11-way image classification set "datasets" from GitHub (TongZhang-zt/rock_identification); label vocabulary: anhydrite rock, bauxite, bioclastic micrite, chamosite hematite oolite, chert, phosphatic sandstone, residual calcarenitic dolomite, sparry calcarenite, sparry crinoidal limestone, sparry oolitic limestone, sparry peloidal limestone.

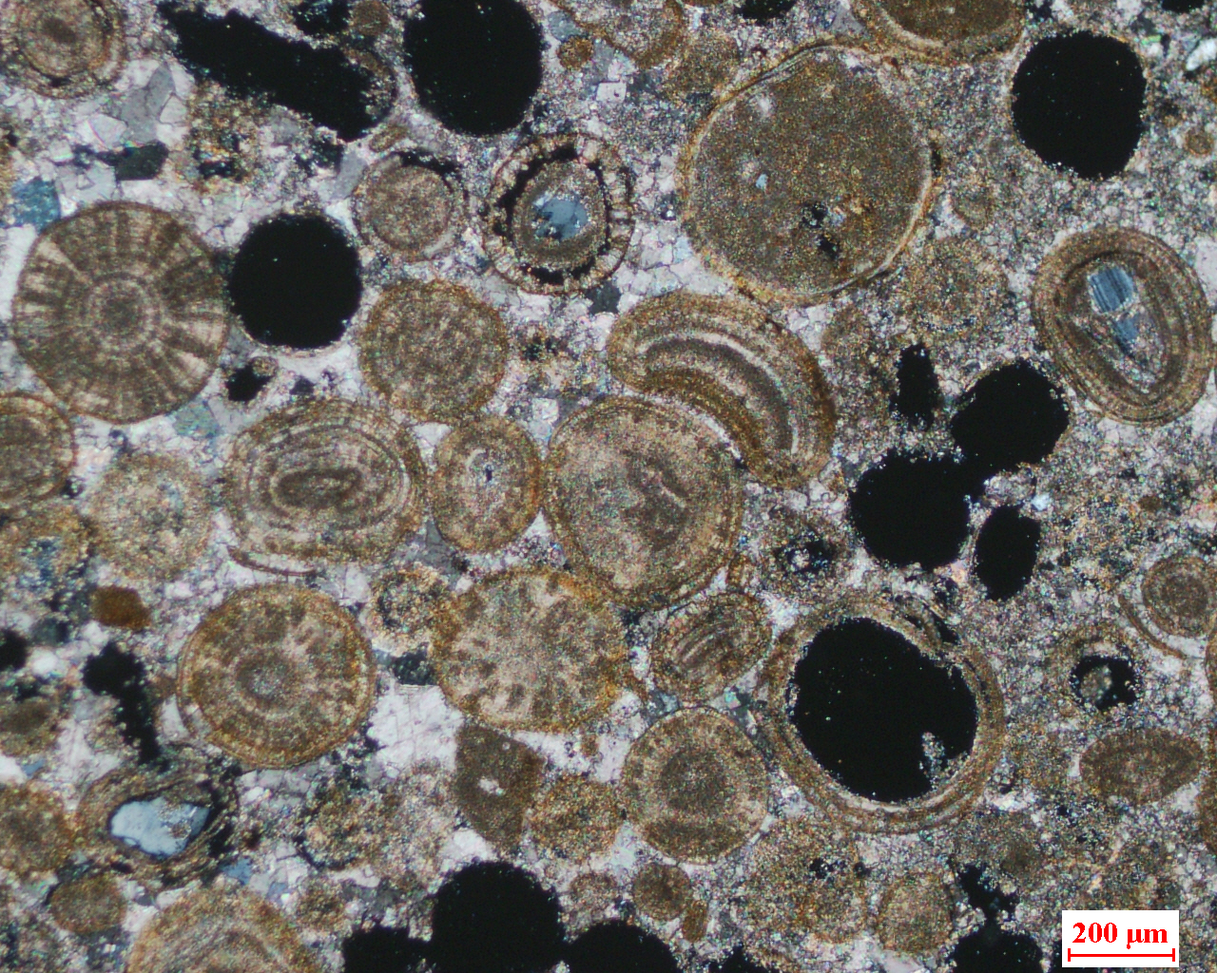
Label: sparry oolitic limestone

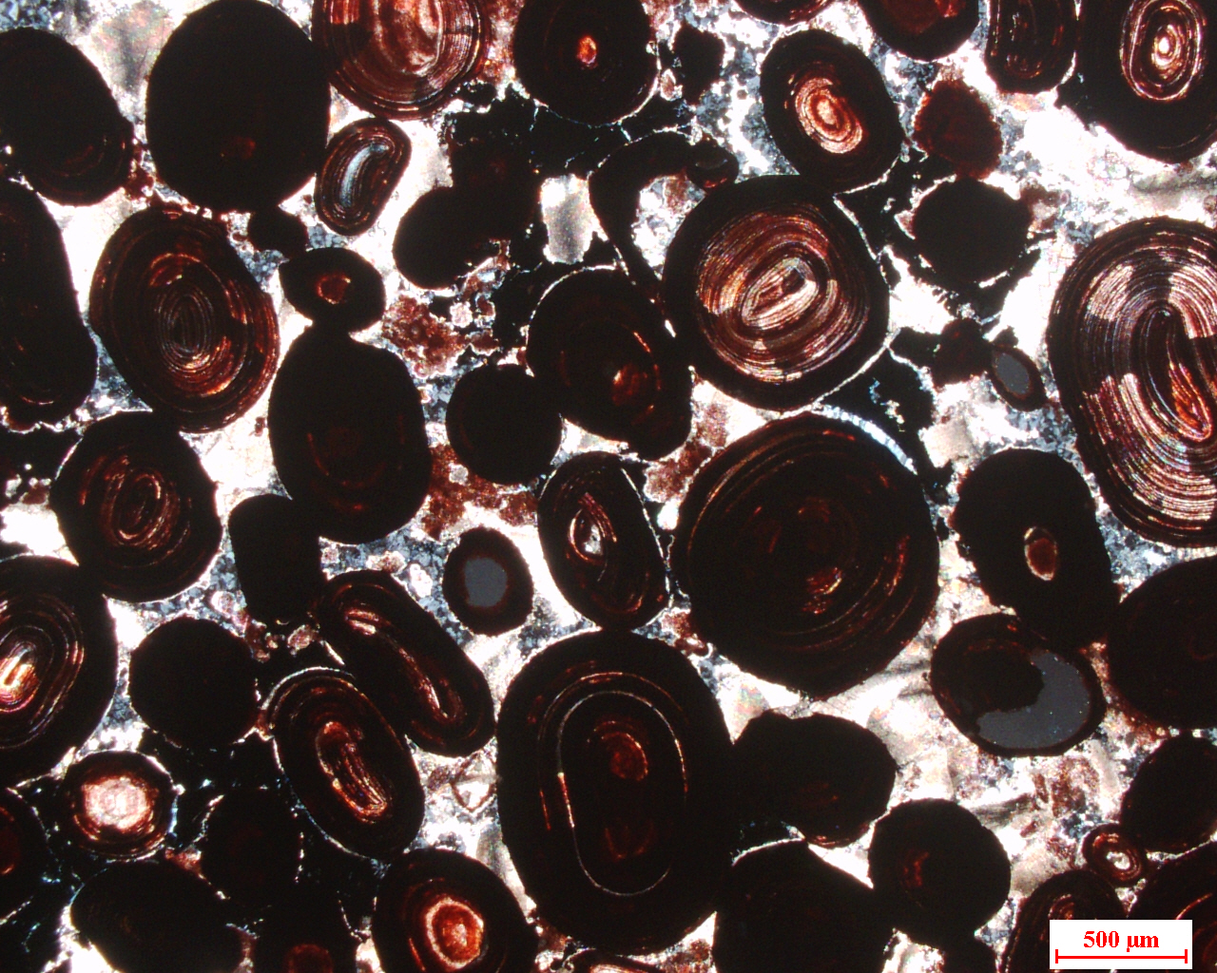
Label: chamosite hematite oolite

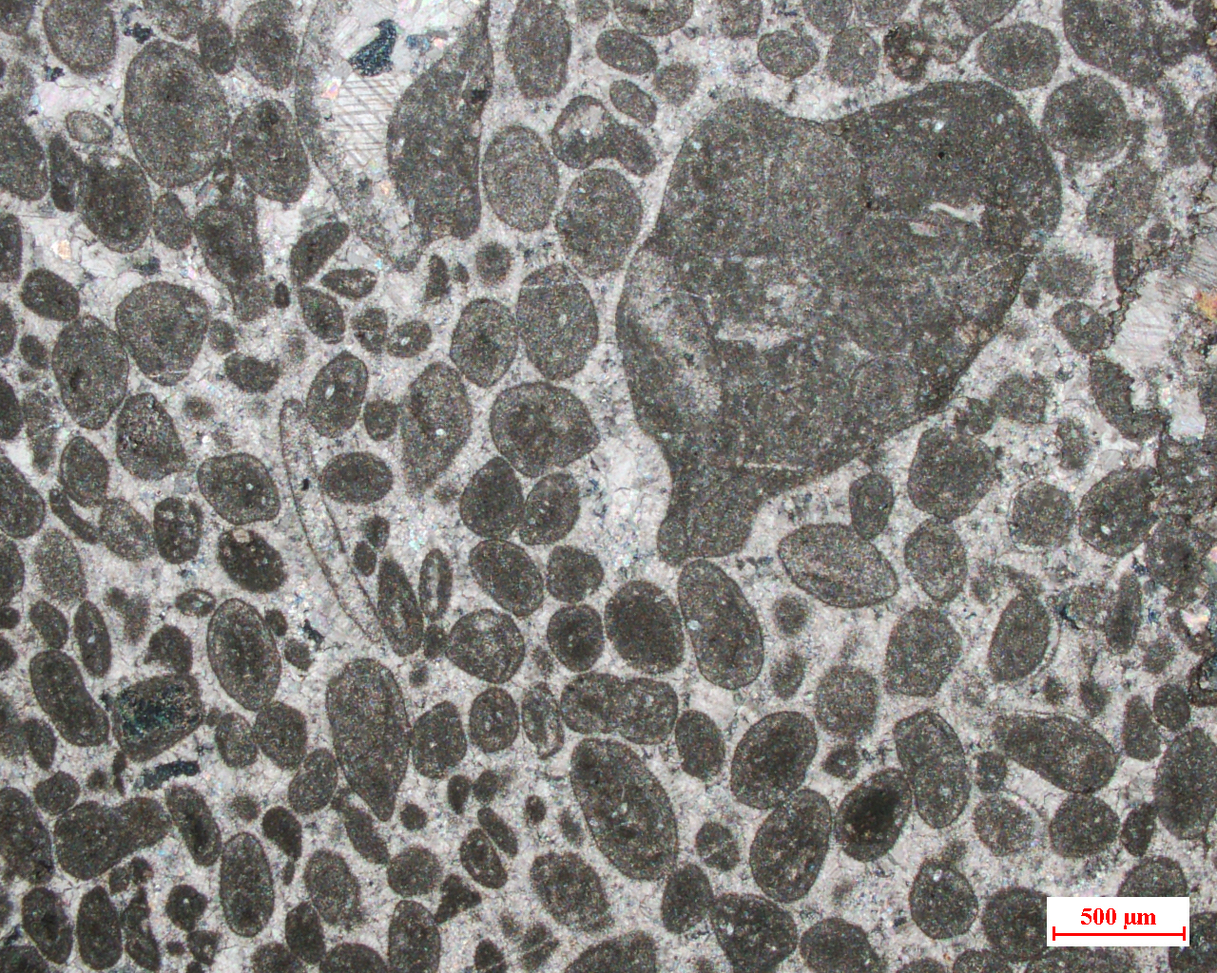
Label: sparry peloidal limestone

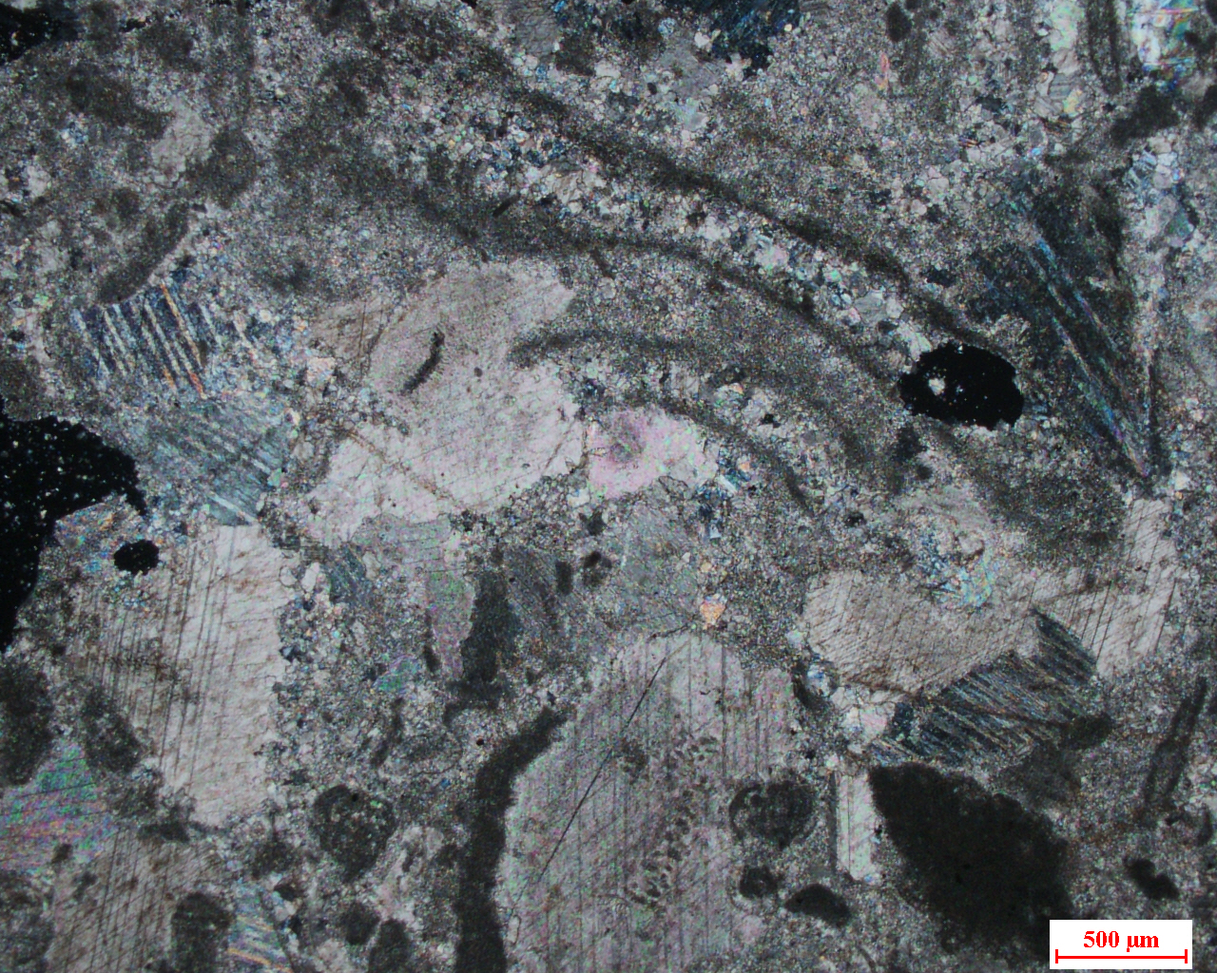
Label: sparry crinoidal limestone

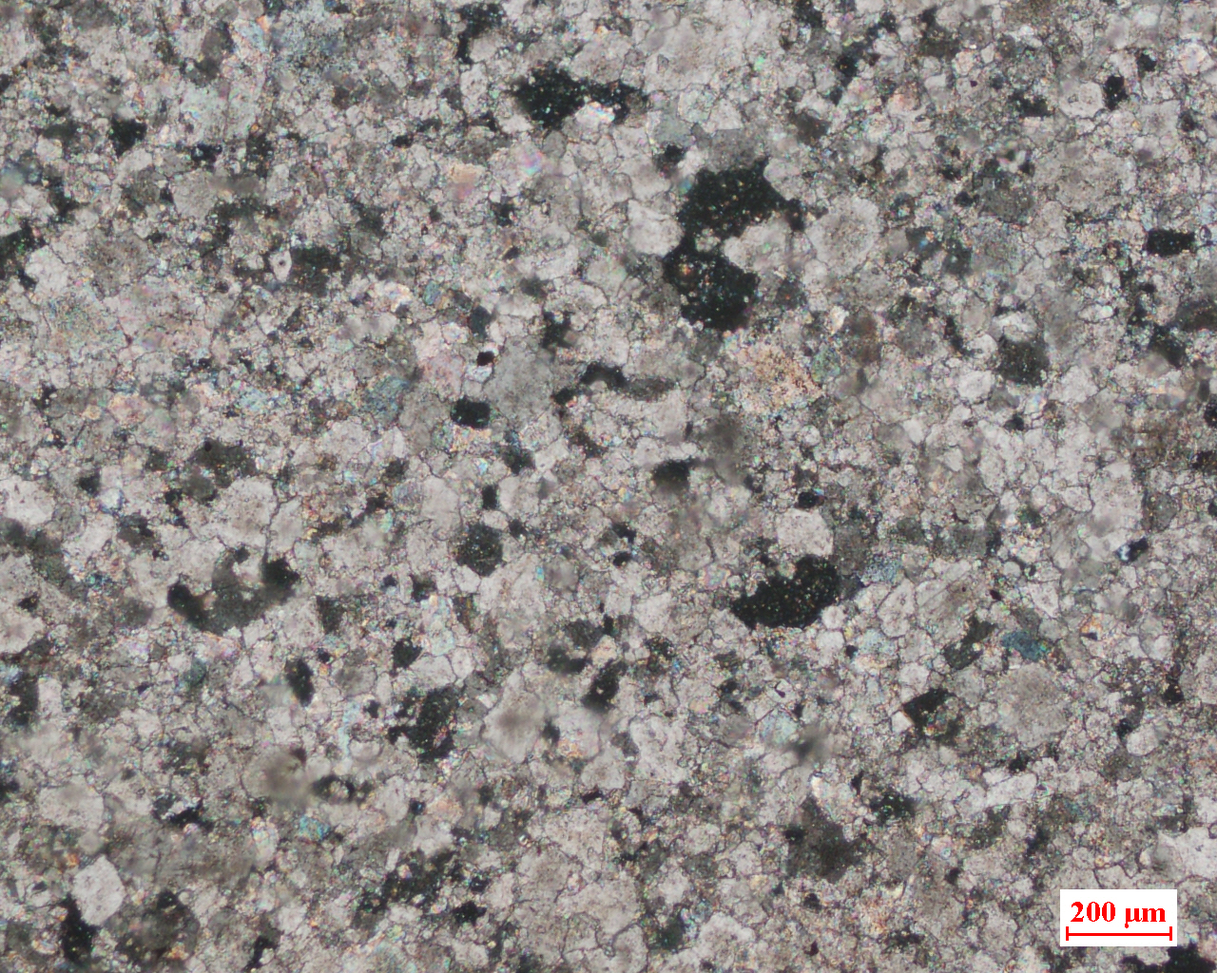
Label: residual calcarenitic dolomite

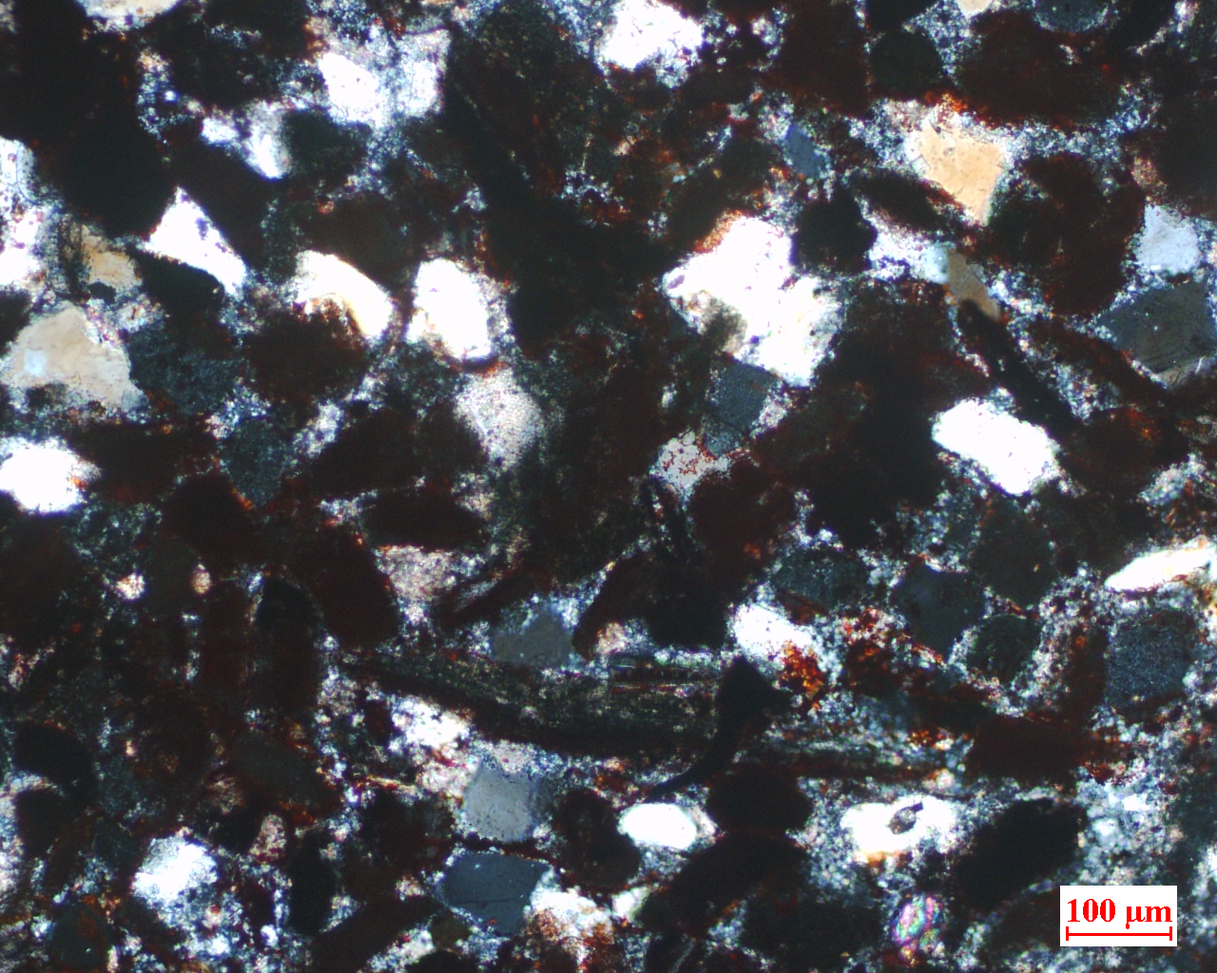
Label: phosphatic sandstone
